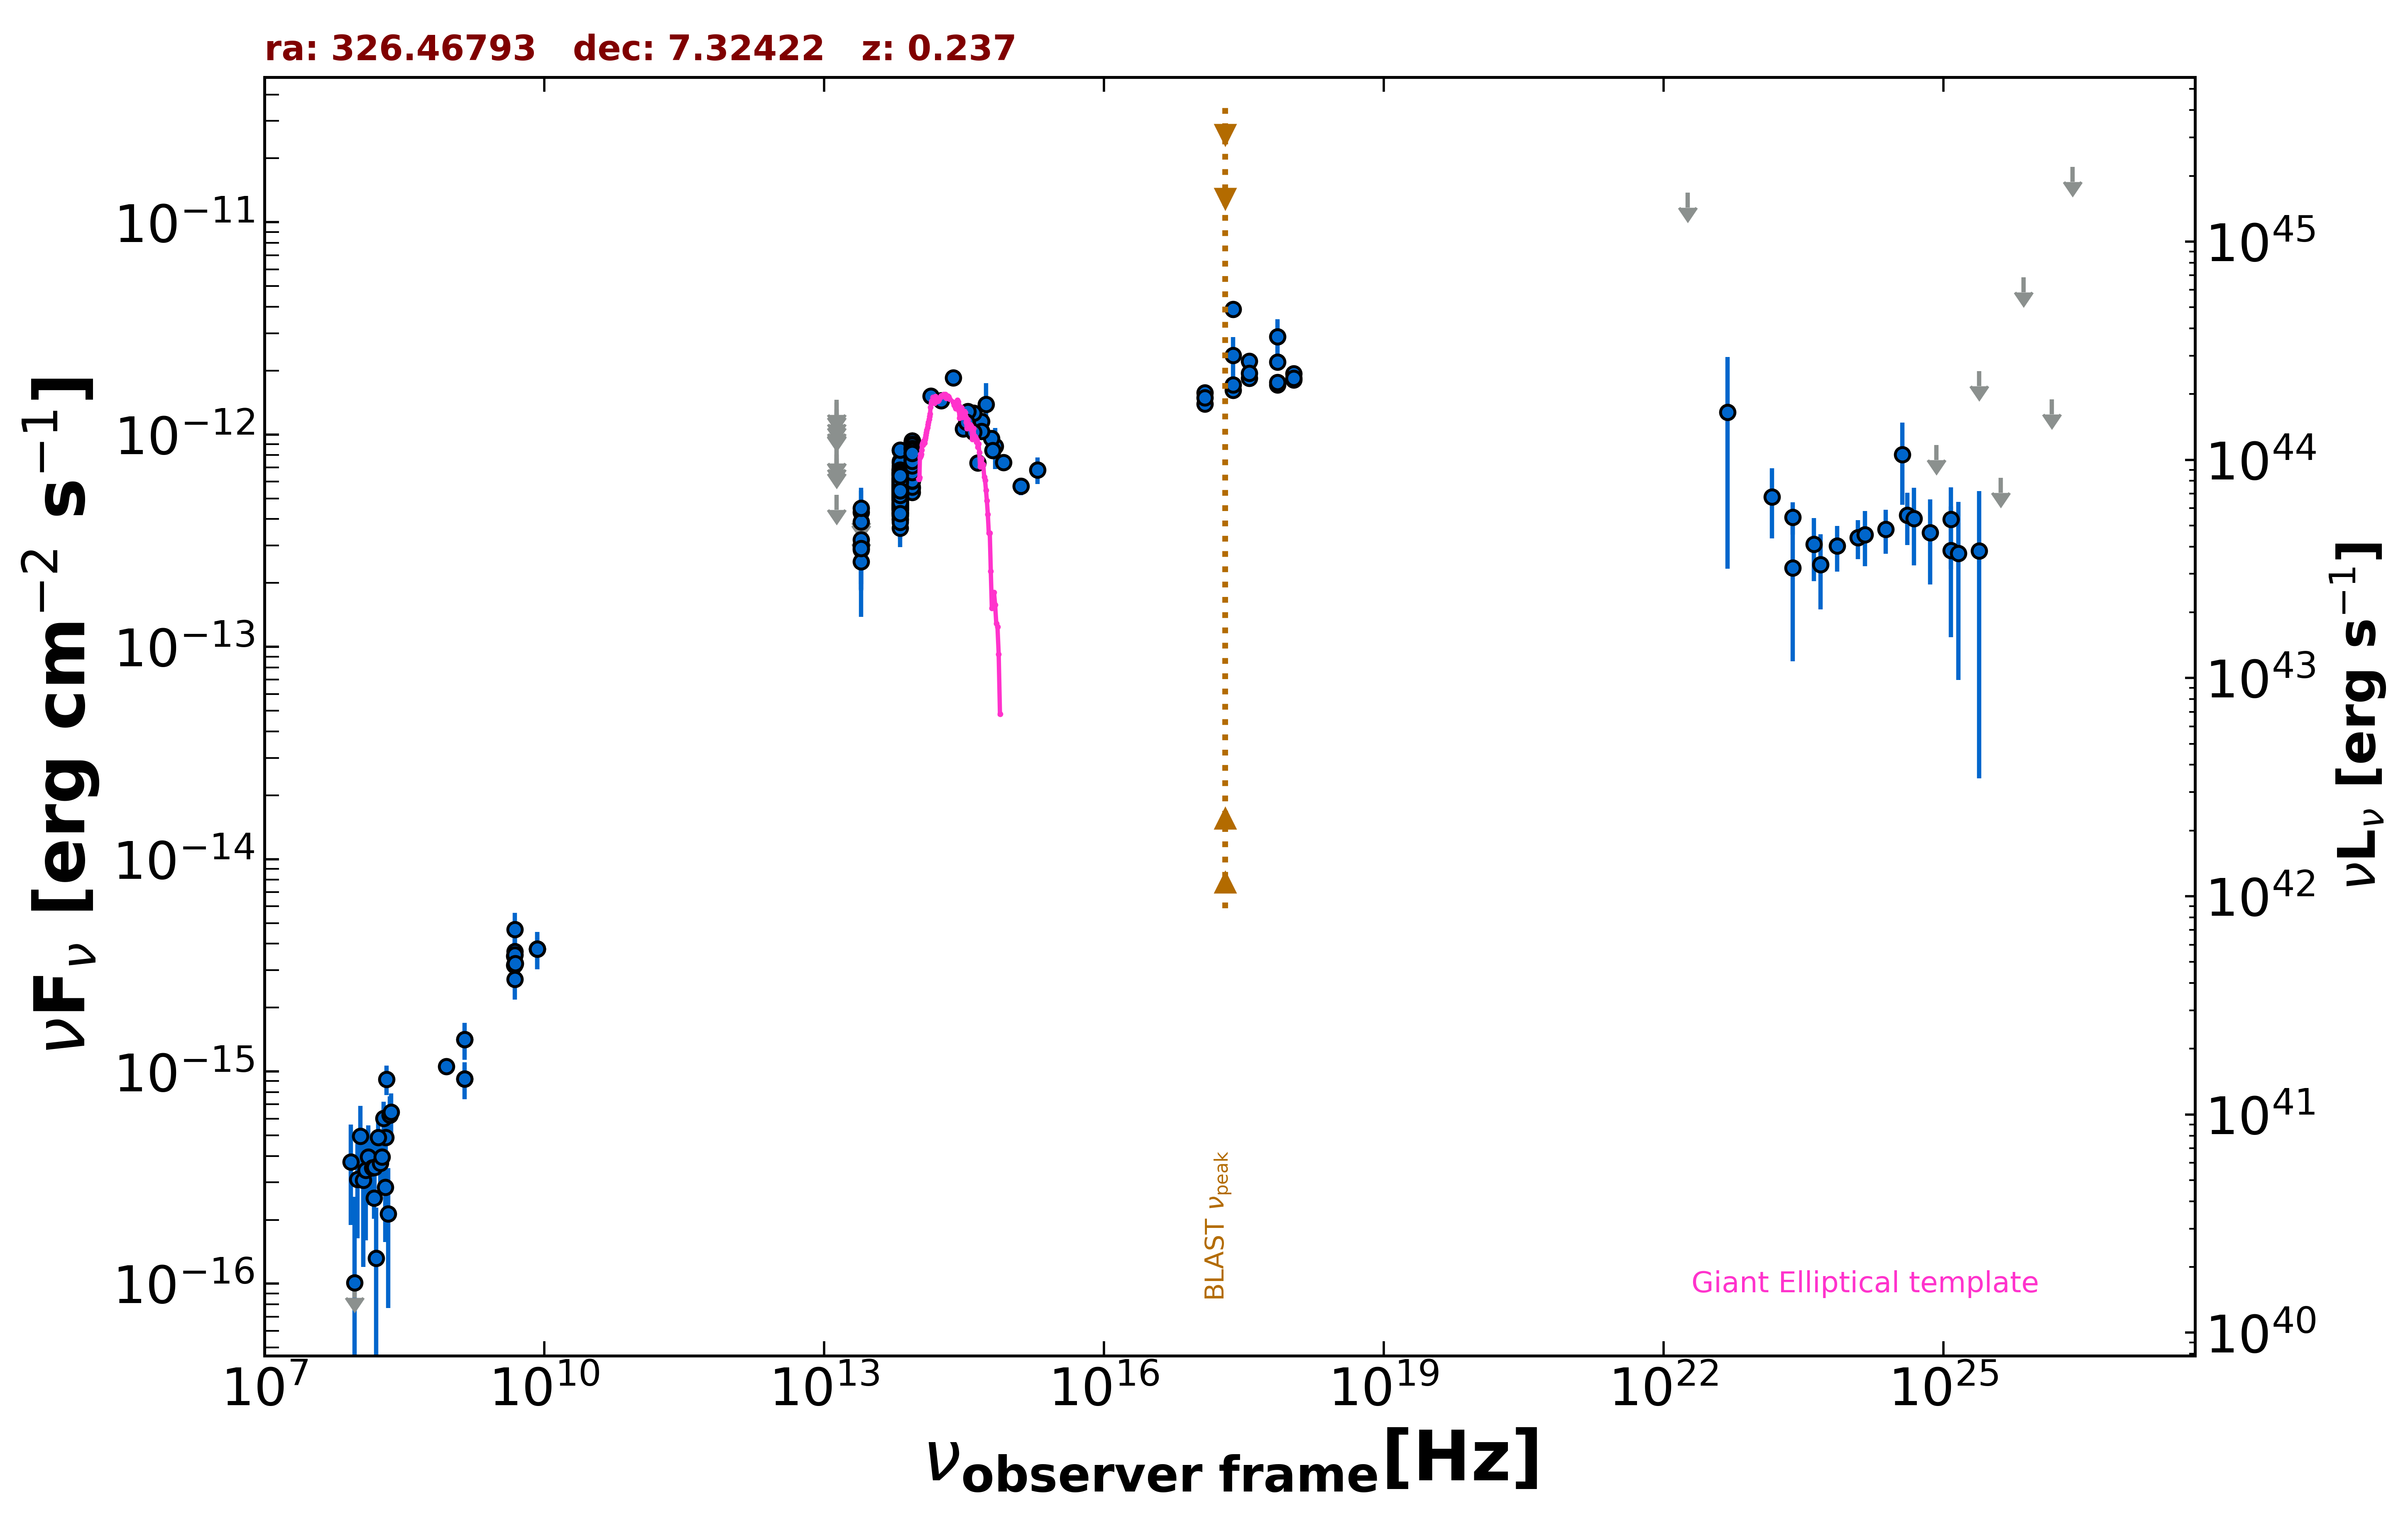

Values plotted in this chart, from the file beside it:
freq., flux, err_flux, MJD_start, MJD_end, flag, catalog, reference
1.400e+09, 9.215e-16, 1.700e-18, 55000, 55000, , FIRST, White et al. 1997  ApJ  475 479
1.400e+09, 1.415e-15, 5.050e-17, 55000, 55000, , NVSS, Condon et al. 1998  AJ  115  1693
8.870e+08, 1.056e-15, 8.155e-17, 55000, 55000, , RACS, Hale et al. 2021  PASA  38  e058
2.418e+17, 2.363e-12, 5.135e-13, 55000, 55000, , XMMSL2, Saxton et al. 2008  A&A  480  611
7.253e+17, 2.895e-12, 5.995e-13, 55000, 55000, , XMMSL2, Saxton et al. 2008  A&A  480  611
2.418e+17, 3.892e-12, 3.535e-13, 55000, 55000, , RASS, Boller et al. 2016  A&A  103  1
2.418e+17, 1.618e-12, 9.600e-14, 57376, 58674, , 1OUSX, Giommi et al. in preparation
1.209e+17, 1.392e-12, 9.100e-14, 57376, 58674, , 1OUSX, Giommi et al. in preparation
3.627e+17, 1.845e-12, 1.010e-13, 57376, 58674, , 1OUSX, Giommi et al. in preparation
7.253e+17, 1.717e-12, 6.300e-14, 57376, 58674, , 1OUSX, Giommi et al. in preparation
1.088e+18, 1.812e-12, 1.330e-13, 57376, 58674, , 1OUSX, Giommi et al. in preparation
7.253e+17, 2.196e-12, 8.600e-14, 55000, 55000, , 2SXPS, Evans et al. 2020  ApJS  247  54
1.209e+17, 1.574e-12, 1.135e-13, 55000, 55000, , 2SXPS, Evans et al. 2020  ApJS  247  54
3.627e+17, 2.219e-12, 1.330e-13, 55000, 55000, , 2SXPS, Evans et al. 2020  ApJS  247  54
1.088e+18, 1.941e-12, 1.640e-13, 55000, 55000, , 2SXPS, Evans et al. 2020  ApJS  247  54
8.400e+09, 3.780e-15, 0.000e+00, 55000, 55000, , CRATES, Healey et al. 2007  ApJS  171  61
4.800e+09, 3.168e-15, 3.840e-16, 55000, 55000, , GB6, Gregory et al. 1996  ApJS  103  427
4.800e+09, 3.504e-15, 5.280e-16, 55000, 55000, , PMN, Griffith et al. 1993-1996  VizieR  VIII/…
1.389e+14, 1.518e-12, 1.400e-13, 55000, 55000, , 2MASS, Skrutskie et al. 2006  AJ  131  1163
1.804e+14, 1.444e-12, 1.240e-13, 55000, 55000, , 2MASS, Skrutskie et al. 2006  AJ  131  1163
2.427e+14, 1.850e-12, 1.315e-13, 55000, 55000, , 2MASS, Skrutskie et al. 2006  AJ  131  1163
8.817e+13, 6.709e-13, 3.200e-15, 55000, 55000, , UNWISE, Schlafly et al. 2019  ApJS  240  30
6.517e+13, 5.759e-13, 4.300e-15, 55000, 55000, , UNWISE, Schlafly et al. 2019  ApJS  240  30
8.817e+13, 8.189e-13, 1.960e-14, 55000, 55000, , WISE, Wright et al. 2010  AJ  140  1868
6.517e+13, 6.018e-13, 1.610e-14, 55000, 55000, , WISE, Wright et al. 2010  AJ  140  1868
2.498e+13, 3.020e-13, 4.100e-14, 55000, 55000, , WISE, Wright et al. 2010  AJ  140  1868
1.363e+13, 5.199e-13, 0.000e+00, 55000, 55000, UL, WISE, Wright et al. 2010  AJ  140  1868
8.817e+13, 7.048e-13, 5.330e-14, 57703, 57703, , NEOWISE, Mainzer et al. 2014  ApJ  792  30
6.517e+13, 4.620e-13, 6.660e-14, 57703, 57703, , NEOWISE, Mainzer et al. 2014  ApJ  792  30
8.817e+13, 7.944e-13, 4.465e-14, 57700, 57700, , NEOWISE, Mainzer et al. 2014  ApJ  792  30
6.517e+13, 6.074e-13, 4.705e-14, 57700, 57700, , NEOWISE, Mainzer et al. 2014  ApJ  792  30
8.817e+13, 7.749e-13, 3.500e-14, 57700, 57700, , NEOWISE, Mainzer et al. 2014  ApJ  792  30
6.517e+13, 4.474e-13, 6.200e-14, 57700, 57700, , NEOWISE, Mainzer et al. 2014  ApJ  792  30
8.817e+13, 7.601e-13, 3.435e-14, 57700, 57700, , NEOWISE, Mainzer et al. 2014  ApJ  792  30
6.517e+13, 5.642e-13, 6.350e-14, 57700, 57700, , NEOWISE, Mainzer et al. 2014  ApJ  792  30
8.817e+13, 7.054e-13, 3.835e-14, 57703, 57703, , NEOWISE, Mainzer et al. 2014  ApJ  792  30
6.517e+13, 5.979e-13, 6.900e-14, 57703, 57703, , NEOWISE, Mainzer et al. 2014  ApJ  792  30
8.817e+13, 8.099e-13, 3.880e-14, 57703, 57703, , NEOWISE, Mainzer et al. 2014  ApJ  792  30
6.517e+13, 5.428e-13, 6.865e-14, 57703, 57703, , NEOWISE, Mainzer et al. 2014  ApJ  792  30
8.817e+13, 8.205e-13, 3.705e-14, 57700, 57700, , NEOWISE, Mainzer et al. 2014  ApJ  792  30
6.517e+13, 4.941e-13, 5.245e-14, 57700, 57700, , NEOWISE, Mainzer et al. 2014  ApJ  792  30
8.817e+13, 8.010e-13, 3.835e-14, 57700, 57700, , NEOWISE, Mainzer et al. 2014  ApJ  792  30
6.517e+13, 4.502e-13, 4.530e-14, 57700, 57700, , NEOWISE, Mainzer et al. 2014  ApJ  792  30
8.817e+13, 7.462e-13, 3.505e-14, 57700, 57700, , NEOWISE, Mainzer et al. 2014  ApJ  792  30
6.517e+13, 3.626e-13, 6.755e-14, 57700, 57700, , NEOWISE, Mainzer et al. 2014  ApJ  792  30
8.817e+13, 7.219e-13, 3.795e-14, 57702, 57702, , NEOWISE, Mainzer et al. 2014  ApJ  792  30
6.517e+13, 4.565e-13, 6.115e-14, 57702, 57702, , NEOWISE, Mainzer et al. 2014  ApJ  792  30
8.817e+13, 7.566e-13, 3.485e-14, 57703, 57703, , NEOWISE, Mainzer et al. 2014  ApJ  792  30
6.517e+13, 6.001e-13, 6.315e-14, 57703, 57703, , NEOWISE, Mainzer et al. 2014  ApJ  792  30
8.817e+13, 7.594e-13, 3.290e-14, 57700, 57700, , NEOWISE, Mainzer et al. 2014  ApJ  792  30
6.517e+13, 5.433e-13, 4.355e-14, 57700, 57700, , NEOWISE, Mainzer et al. 2014  ApJ  792  30
8.817e+13, 7.279e-13, 4.295e-14, 57700, 57700, , NEOWISE, Mainzer et al. 2014  ApJ  792  30
6.517e+13, 5.653e-13, 4.900e-14, 57700, 57700, , NEOWISE, Mainzer et al. 2014  ApJ  792  30
8.817e+13, 7.265e-13, 3.815e-14, 57700, 57700, , NEOWISE, Mainzer et al. 2014  ApJ  792  30
6.517e+13, 5.539e-13, 7.830e-14, 57700, 57700, , NEOWISE, Mainzer et al. 2014  ApJ  792  30
8.817e+13, 7.792e-13, 3.950e-14, 57703, 57703, , NEOWISE, Mainzer et al. 2014  ApJ  792  30
6.517e+13, 5.300e-13, 5.525e-14, 57703, 57703, , NEOWISE, Mainzer et al. 2014  ApJ  792  30
8.817e+13, 7.319e-13, 3.640e-14, 57703, 57703, , NEOWISE, Mainzer et al. 2014  ApJ  792  30
6.517e+13, 3.950e-13, 6.435e-14, 57703, 57703, , NEOWISE, Mainzer et al. 2014  ApJ  792  30
8.817e+13, 7.792e-13, 3.950e-14, 57703, 57703, , NEOWISE, Mainzer et al. 2014  ApJ  792  30
... 621 more rows
